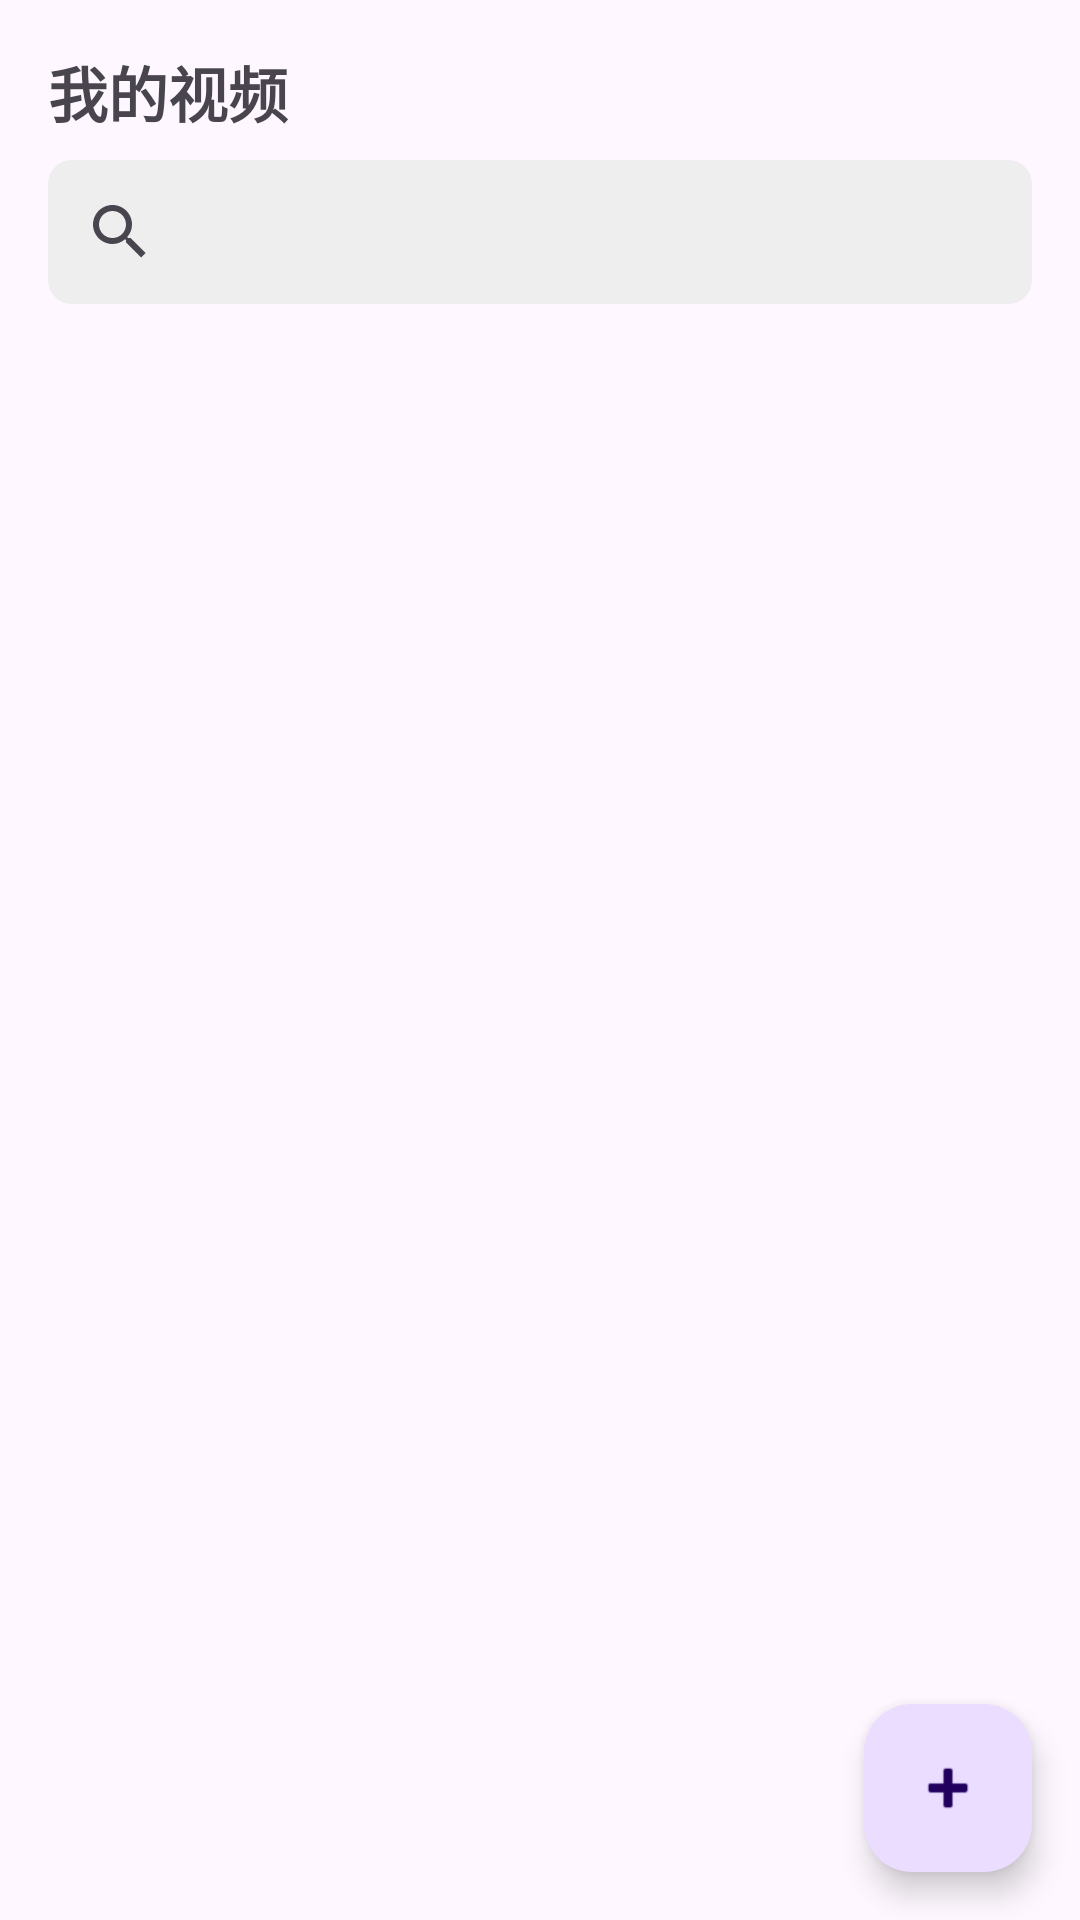

Android layout source for this screen:
<!-- AndroidManifest.xml: application theme Theme.MyJavaVideo -->
<!-- res/layout/fragment_videos.xml -->
<?xml version="1.0" encoding="utf-8"?>
<androidx.constraintlayout.widget.ConstraintLayout xmlns:android="http://schemas.android.com/apk/res/android"
    xmlns:app="http://schemas.android.com/apk/res-auto"
    xmlns:tools="http://schemas.android.com/tools"
    android:layout_width="match_parent"
    android:layout_height="match_parent"
    tools:context=".ui.videos.VideosFragment">

    <TextView
        android:id="@+id/text_title"
        android:layout_width="wrap_content"
        android:layout_height="wrap_content"
        android:layout_marginStart="16dp"
        android:layout_marginTop="16dp"
        android:text="@string/my_videos"
        android:textSize="20sp"
        android:textStyle="bold"
        app:layout_constraintStart_toStartOf="parent"
        app:layout_constraintTop_toTopOf="parent" />

    <androidx.appcompat.widget.SearchView
        android:id="@+id/search_view"
        android:layout_width="0dp"
        android:layout_height="wrap_content"
        android:layout_marginStart="16dp"
        android:layout_marginTop="8dp"
        android:layout_marginEnd="16dp"
        android:background="@drawable/search_background"
        android:iconifiedByDefault="false"
        android:queryHint="搜索视频"
        app:layout_constraintEnd_toEndOf="parent"
        app:layout_constraintStart_toStartOf="parent"
        app:layout_constraintTop_toBottomOf="@id/text_title" />

    <androidx.recyclerview.widget.RecyclerView
        android:id="@+id/recycler_videos"
        android:layout_width="0dp"
        android:layout_height="0dp"
        android:layout_marginStart="16dp"
        android:layout_marginTop="16dp"
        android:layout_marginEnd="16dp"
        android:layout_marginBottom="16dp"
        app:layoutManager="androidx.recyclerview.widget.GridLayoutManager"
        app:layout_constraintBottom_toBottomOf="parent"
        app:layout_constraintEnd_toEndOf="parent"
        app:layout_constraintStart_toStartOf="parent"
        app:layout_constraintTop_toBottomOf="@id/search_view"
        app:spanCount="2"
        tools:listitem="@layout/item_video_grid" />

    <TextView
        android:id="@+id/text_no_videos"
        android:layout_width="wrap_content"
        android:layout_height="wrap_content"
        android:text="@string/no_videos_found"
        android:textSize="16sp"
        android:visibility="gone"
        app:layout_constraintBottom_toBottomOf="parent"
        app:layout_constraintEnd_toEndOf="parent"
        app:layout_constraintStart_toStartOf="parent"
        app:layout_constraintTop_toTopOf="parent" />
        
    <com.google.android.material.floatingactionbutton.FloatingActionButton
        android:id="@+id/fab_add_video"
        android:layout_width="wrap_content"
        android:layout_height="wrap_content"
        android:layout_margin="16dp"
        android:contentDescription="@string/add_video"
        android:src="@android:drawable/ic_input_add"
        app:layout_constraintBottom_toBottomOf="parent"
        app:layout_constraintEnd_toEndOf="parent" />

</androidx.constraintlayout.widget.ConstraintLayout>
<!-- res/layout/item_video_grid.xml (included above) -->
<?xml version="1.0" encoding="utf-8"?>
<com.google.android.material.card.MaterialCardView xmlns:android="http://schemas.android.com/apk/res/android"
    xmlns:app="http://schemas.android.com/apk/res-auto"
    xmlns:tools="http://schemas.android.com/tools"
    android:layout_width="match_parent"
    android:layout_height="180dp"
    android:layout_margin="4dp"
    app:cardCornerRadius="8dp"
    app:cardElevation="2dp">

    <LinearLayout
        android:layout_width="match_parent"
        android:layout_height="match_parent"
        android:orientation="vertical">

        <FrameLayout
            android:layout_width="match_parent"
            android:layout_height="0dp"
            android:layout_weight="1">

            <ImageView
                android:id="@+id/image_thumbnail"
                android:layout_width="match_parent"
                android:layout_height="match_parent"
                android:contentDescription="视频缩略图"
                android:scaleType="centerCrop"
                tools:src="@color/gray" />

            <TextView
                android:id="@+id/text_duration"
                android:layout_width="wrap_content"
                android:layout_height="wrap_content"
                android:layout_gravity="end|top"
                android:layout_margin="8dp"
                android:background="@drawable/duration_background"
                android:paddingStart="4dp"
                android:paddingTop="2dp"
                android:paddingEnd="4dp"
                android:paddingBottom="2dp"
                android:textColor="@color/white"
                android:textSize="12sp"
                tools:text="03:45" />
        </FrameLayout>

        <TextView
            android:id="@+id/text_title"
            android:layout_width="match_parent"
            android:layout_height="wrap_content"
            android:layout_margin="8dp"
            android:ellipsize="end"
            android:maxLines="2"
            android:textColor="@color/black"
            android:textSize="14sp"
            tools:text="视频标题" />

    </LinearLayout>
</com.google.android.material.card.MaterialCardView>
<!-- resources referenced by this layout -->
<resources>
  <color name="black">#FF000000</color>
  <color name="gray">#FFE0E0E0</color>
  <color name="white">#FFFFFFFF</color>
  <!-- drawable duration_background (drawable) -->
  <?xml version="1.0" encoding="utf-8"?>
  <shape xmlns:android="http://schemas.android.com/apk/res/android">
      <solid android:color="#99000000" />
      <corners android:radius="4dp" />
  </shape>
  <!-- drawable search_background (drawable) -->
  <?xml version="1.0" encoding="utf-8"?>
  <shape xmlns:android="http://schemas.android.com/apk/res/android">
      <solid android:color="@color/gray_light" />
      <corners android:radius="8dp" />
  </shape>
  <string name="add_video">添加视频</string>
  <string name="my_videos">我的视频</string>
  <string name="no_videos_found">没有找到视频</string>
  <style name="Theme.MyJavaVideo" parent="Base.Theme.MyJavaVideo" />
  <color name="gray_light">#FFEEEEEE</color>
  <style name="Base.Theme.MyJavaVideo" parent="Theme.Material3.DayNight.NoActionBar">
          
          
      </style>
</resources>
